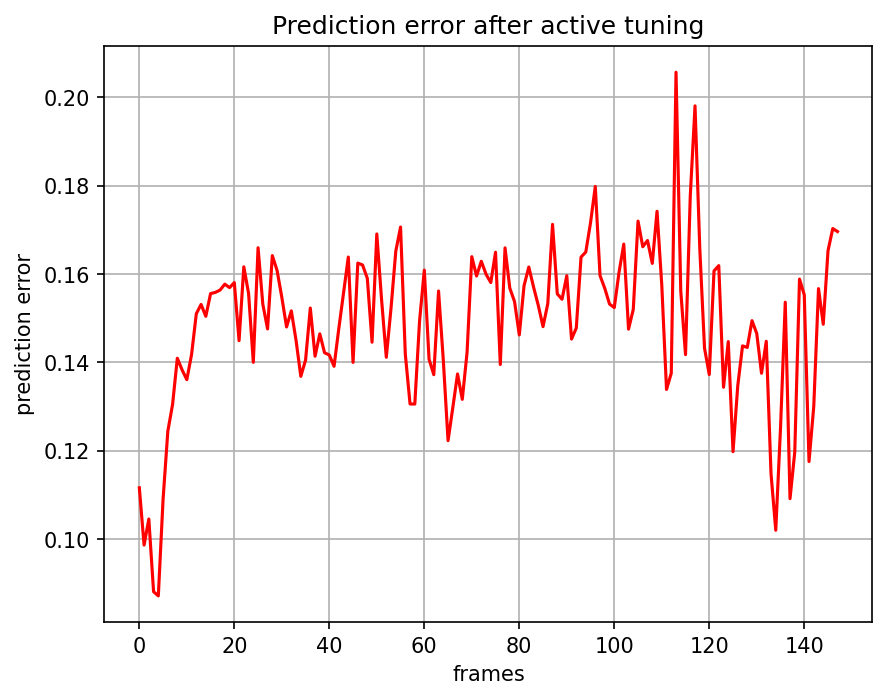

The file beside this chart, header and first rows:
, 0
0, 0.1116
1, 0.09867
2, 0.1046
3, 0.08812
4, 0.08716
5, 0.109
6, 0.1244
7, 0.1305
8, 0.141
9, 0.1383
10, 0.1361
11, 0.1418
12, 0.151
13, 0.1531
14, 0.1504
15, 0.1556
16, 0.1559
17, 0.1564
18, 0.1577
19, 0.1569
20, 0.1581
21, 0.1449
22, 0.1617
23, 0.1556
24, 0.14
25, 0.166
26, 0.1532
27, 0.1476
28, 0.1642
29, 0.1608
30, 0.1548
31, 0.148
32, 0.1517
33, 0.145
34, 0.1369
35, 0.1405
36, 0.1523
37, 0.1414
38, 0.1465
39, 0.1422
40, 0.1417
41, 0.1391
42, 0.1477
43, 0.1558
44, 0.1639
45, 0.14
46, 0.1625
47, 0.1621
48, 0.1591
49, 0.1446
50, 0.1691
51, 0.1543
52, 0.1412
53, 0.1524
54, 0.1652
55, 0.1707
56, 0.1419
57, 0.1306
58, 0.1306
59, 0.1493
... 88 more rows
